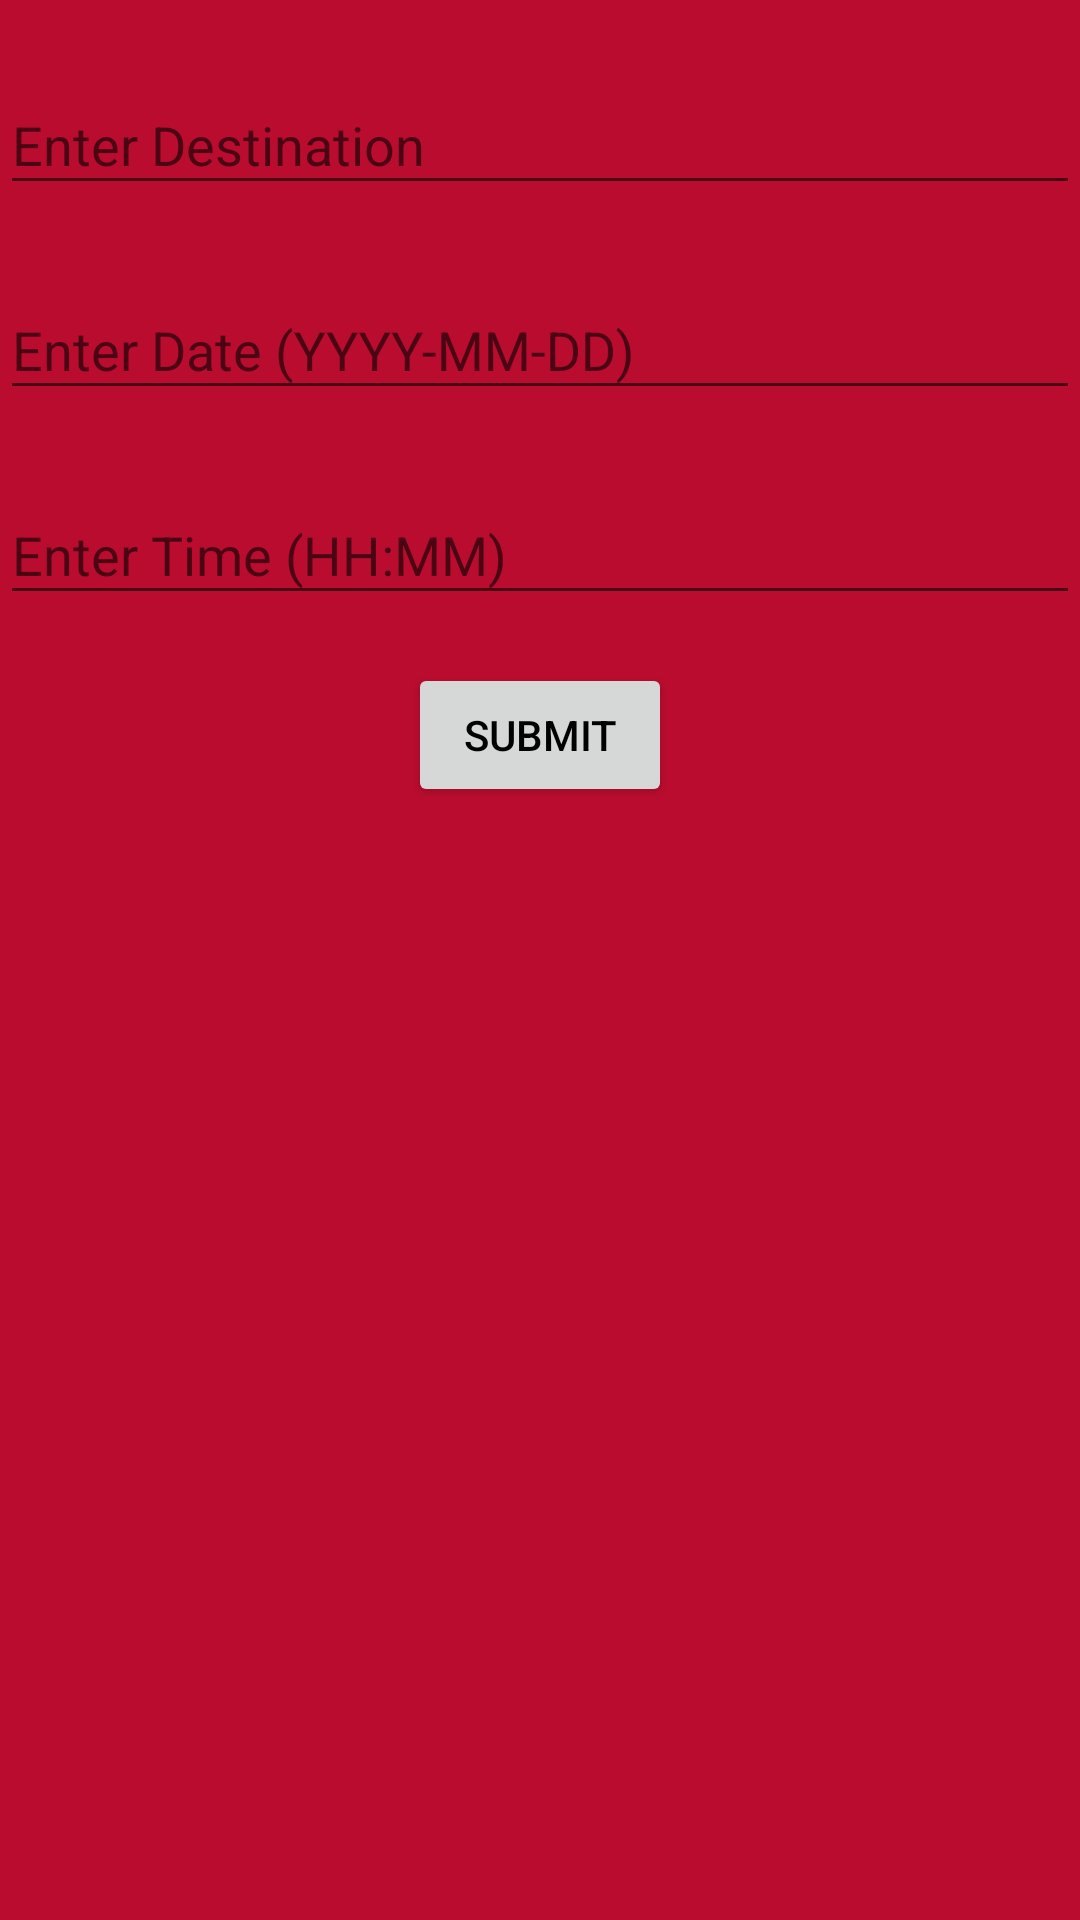

Reconstruct the res/layout file that produces this screen, plus the resources it refers to.
<!-- AndroidManifest.xml: application theme AppTheme -->
<!-- res/layout/fragment_offer_ride.xml -->
<LinearLayout xmlns:android="http://schemas.android.com/apk/res/android"
    android:id="@+id/request_ride_form"
    android:layout_width="match_parent"
    android:layout_height="match_parent"
    android:orientation="vertical">

    
    <com.google.android.material.textfield.TextInputLayout
        android:id="@+id/address_layout"
        android:layout_width="match_parent"
        android:layout_height="wrap_content"
        android:layout_marginTop="16dp"
        android:hint="Enter Destination">

        <com.google.android.material.textfield.TextInputEditText
            android:id="@+id/address_input"
            android:layout_width="match_parent"
            android:layout_height="wrap_content"
            android:inputType="text"
            android:singleLine="true" />

    </com.google.android.material.textfield.TextInputLayout>

    
    <com.google.android.material.textfield.TextInputLayout
        android:id="@+id/date_layout"
        android:layout_width="match_parent"
        android:layout_height="wrap_content"
        android:layout_marginTop="16dp"
        android:hint="Enter Date (YYYY-MM-DD)">

        <com.google.android.material.textfield.TextInputEditText
            android:id="@+id/date_input"
            android:layout_width="match_parent"
            android:layout_height="wrap_content"
            android:inputType="date"
            android:singleLine="true" />

    </com.google.android.material.textfield.TextInputLayout>

    
    <com.google.android.material.textfield.TextInputLayout
        android:id="@+id/time_layout"
        android:layout_width="match_parent"
        android:layout_height="wrap_content"
        android:layout_marginTop="16dp"
        android:hint="Enter Time (HH:MM)">

        <com.google.android.material.textfield.TextInputEditText
            android:id="@+id/time_input"
            android:layout_width="match_parent"
            android:layout_height="wrap_content"
            android:inputType="time"
            android:singleLine="true" />

    </com.google.android.material.textfield.TextInputLayout>

    
    <Button
        android:id="@+id/submit_button"
        android:layout_width="wrap_content"
        android:layout_height="wrap_content"
        android:layout_gravity="center"
        android:layout_marginTop="16dp"
        android:text="Submit" />

</LinearLayout>
<!-- resources referenced by this layout -->
<resources>
  <style name="AppTheme" parent="Theme.AppCompat.Light.NoActionBar">
          
          <item name="android:windowBackground">#BA0C2F</item>
          <item name="android:textColorPrimary">@android:color/black</item> 
          
      </style>
</resources>
